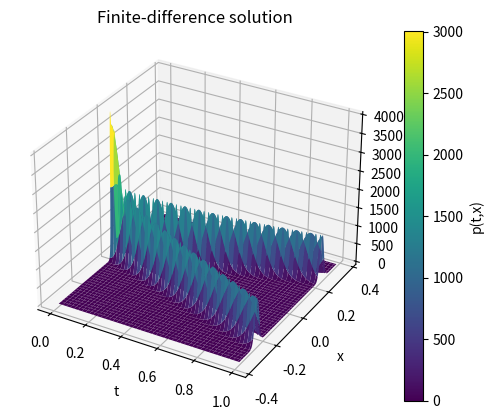
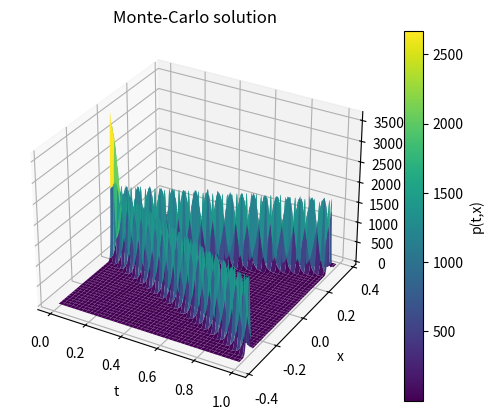
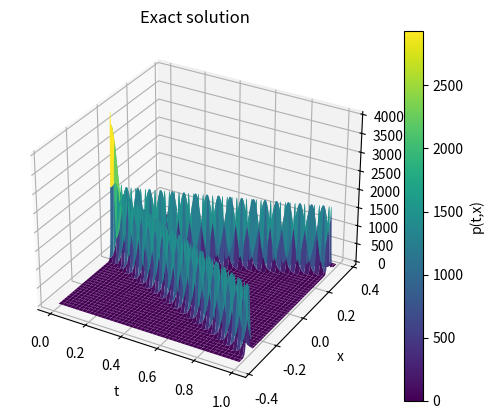

Write Python code to recreate these figures, in order.
from scipy.special import iv as bessel


# Assuming 'indicator' is a Heaviside step function, which in SciPy is 'heaviside'
def indicator(condition):
    return np.heaviside(condition, 0.5)


def dtelegraph(t, x, x0, f, c=1.):
    """
    Exact probability density function solving the telegrapher PDE

    :param t:
    :param x:
    :param x0:
    :param f:
    :param c: speed of light
    :return:
    """
    n = len(t)
    m = len(x)
    v = np.zeros((n, m))

    for i in range(n):
        for j in range(m):
            singularPart = f(x[j] - (x0 - c * t[i])) + f(x[j] - (x0 + c * t[i]))
            heaveside = indicator(c * t[i] - abs(x[j] - x0) > 0)

            if heaveside == 1:
                u = np.sqrt((c * t[i]) ** 2 - (x[j] - x0) ** 2)
                i0 = bessel(0, c * u)
                i1 = bessel(1, c * u)
                acPart = heaveside * (c * i0 + (c ** 2) * t[i] * i1 / u)
            else:
                acPart = 0
            v[i, j] = 0.5 * np.exp(-t[i] * c ** 2) * (singularPart + acPart)

    fk = {'t': t, 'x': x, 'u': v}
    return fk


# Example usage:
# Define the function `f` as per your needs, for example:
def example_f(x):
    return np.exp(-x ** 2)


# Then call the function with the required parameters:
# result = function(t_array, x_array, x0, example_f)


# Solve tridiagonal systems fast with the Thomas-algorithm

def tridiag(a, b, c, d):
    """
    Tridiagonal linear system solver using back-substitution, via the
    so-called Thomas algorithm.
    Here 'a' is the lower diagonal, 'b' the diagonal, and 'c' the upper diagonal
    of the tridiagonal matrix A in Ax=d, and this function assumes they are
    vectors/arrays.
    Finally, 'd' is the target vector of some given size greater than 1. Some
    systems will have NaN solutions or infinite.

    :param a:
    :param b:
    :param c:
    :param d:
    :return:
    """
    n = d.size
    cc = np.zeros(n - 1)
    dd = np.zeros(n)
    x = np.zeros(n)
    cc[0] = c[0] / b[0]
    for i in range(1, n - 1, 1):
        cc[i] = c[i] / (b[i] - a[i - 1] * cc[i - 1])
    dd[0] = d[0] / b[0]
    for i in range(1, n, 1):
        dd[i] = (d[i] - a[i - 1] * dd[i - 1]) / (b[i] - a[i - 1] * cc[i - 1])
    x[n - 1] = dd[n - 1]
    for i in range(n - 2, -1, -1):
        x[i] = dd[i] - cc[i] * x[i + 1]
    return x


def tridiag_const(a, b, c, d):
    """
    Tridiagonal linear system solver using back-substitution, via the
    so-called Thomas algorithm.
    Here 'a' is the lower diagonal, 'b' the diagonal, and 'c' the upper diagonal
    of the tridiagonal matrix A in Ax=d, and this function assumes they are
    vectors/arrays.
    Finally, 'd' is the target vector of some given size greater than 1. Some
    systems will have NaN solutions or infinite.

    :param a:
    :param b:
    :param c:
    :param d:
    :return:
    """
    n = d.size
    cc = np.zeros(n - 1)
    dd = np.zeros(n)
    x = np.zeros(n)
    cc[0] = c / b
    for i in range(1, n - 1, 1):
        cc[i] = c / (b - a * cc[i - 1])
    dd[0] = d[0] / b
    for i in range(1, n, 1):
        dd[i] = (d[i] - a * dd[i - 1]) / (b - a * cc[i - 1])
    x[n - 1] = dd[n - 1]
    for i in range(n - 2, -1, -1):
        x[i] = dd[i] - cc[i] * x[i + 1]
    return x


def indicator(event):
    """ The indicator function of an event (bool)
        Returns 1 if event is true and 0 otherwise. The argument 'event' can be an array of bools
        """
    if type(event) == np.bool_:
        if event:
            return 1
        else:
            return 0
    else:
        y = np.zeros(event.size)
        for i in range(event.size):
            if event[i]:
                y[i] = 1
        return y


# Two classes implementing PDE solvers
# both use finite difference methods (implicit scheme)
# One is for parabolic equations, and one is for a particular
# hyperbolic equation, the telegrapher PDE
class Parabolic:
    def __init__(self, a, b, tn, N, M):
        """ One dimensional parabolic PDE solver via implicit finite-difference scheme.
        """
        self.a = a
        self.b = b
        self.tn = tn
        self.N = N
        self.M = M

    def implicit_scheme(self, g, mu, sigma, f=lambda t, x: 0, r=0, variational=False):
        """

        :param g:
        :param mu:
        :param sigma:
        :param f:
        :param r:
        :param variational:
        :return:
        """
        # Solution matrix
        u = np.zeros((self.N + 1, self.M + 1))
        # Space grid
        x = np.linspace(self.a, self.b, self.M + 1)
        # Time step and space step
        dt = self.tn / self.N
        dx = (self.b - self.a) / self.M

        # I.C.
        u[0, :] = g(x)
        # B.C.
        u[:, 0] = g(x[0])
        u[:, self.M] = g(x[self.M])
        # Time-stepping integration
        for i in range(0, self.N, 1):
            tt = self.tn - (i + 1) * dt
            alpha = (sigma(tt, x) ** 2) / (2 * (dx ** 2)) - (mu(tt, x)) / (2 * dx)
            beta = -r - (sigma(tt, x) / dx) ** 2
            delta = (sigma(tt, x) ** 2) / (2 * (dx ** 2)) + (mu(tt, x)) / (2 * dx)
            ff = f(tt, x[1:self.M])
            a = -dt * alpha[1:self.M]
            b = 1 - dt * beta[0:self.M]
            c = -dt * delta[0:(self.M - 1)]
            # Setting up the target vector
            d = np.zeros(self.M - 1)
            d[0] = alpha[0] * u[0, 0]
            d[self.M - 2] = delta[self.M - 2] * u[0, self.M]
            di = u[i, 1:self.M] + dt * (d + ff)
            u[i + 1, 1:self.M] = tridiag(a, b, c, di)
            if variational:
                u[i + 1, :] = 0.5 * (u[i + 1, :] + g(x) + np.abs(u[i + 1, :] - g(x)))
                # for j in range(0, self.M+1):
                #    u[i+1, j] = np.max(a = np.array([u[i+1, j], g(x[j])]))
        return u

    def implicit_scheme_const(self, g, mu, sigma, f=lambda t, x: 0, r=0, variational=False):
        """

        :param g:
        :param mu:
        :param sigma:
        :param f:
        :param r:
        :param variational:
        :return:
        """
        # Solution matrix
        u = np.zeros((self.N + 1, self.M + 1))
        # Space grid
        x = np.linspace(self.a, self.b, self.M + 1)
        # Time step and space step
        dt = self.tn / self.N
        dx = (self.b - self.a) / self.M

        # I.C.
        u[0, :] = g(x)
        # B.C.
        u[:, 0] = g(x[0])
        u[:, self.M] = g(x[self.M])
        alpha = (sigma ** 2) / (2 * (dx ** 2)) - (mu) / (2 * dx)
        beta = -r - (sigma / dx) ** 2
        delta = (sigma ** 2) / (2 * (dx ** 2)) + (mu) / (2 * dx)
        a = -dt * alpha
        b = 1 - dt * beta
        c = -dt * delta
        # Time-stepping integration
        for i in range(0, self.N, 1):
            tt = self.tn - (i + 1) * dt
            ff = f(tt, x[1:self.M])
            # Setting up the target vector
            d = np.zeros(self.M - 1)
            d[0] = alpha * u[0, 0]
            d[self.M - 2] = delta * u[0, self.M]
            di = u[i, 1:self.M] + dt * (d + ff)
            u[i + 1, 1:self.M] = tridiag_const(a, b, c, di)
            # Adjustment made for variational inequalities
            if variational:
                u[i + 1, :] = 0.5 * (u[i + 1, :] + g(x) + np.abs(u[i + 1, :] - g(x)))
        return u


class Telegraph:
    """

    """
    def __init__(self, x0, T, c):
        """

        :param x0:
        :param T:
        :param c:
        """
        self.x0 = x0
        self.T = T
        self.c = c
        self._N = 500
        self._M = 500
        self._a = 1.5 * (self.x0 - self.c * self.T)
        self._b = 1.5 * (self.x0 + self.c * self.T)
        self._dx = (self._b - self._a) / self._M
        self._dt = self.T / self._M

    def set_resolution(self, time_res, space_res):
        """

        :param time_res:
        :param space_res:
        :return:
        """
        self._N = time_res
        self._M = space_res

    def generate(self, t, N=10):
        """
        Use this method for generating multiple samples at a single instant of time of Kac's
        telegraph process.

        The method generates a random number of Poisson jumps in the given time interval,
        then their jump-times and conditional on this, we have a nice expression for Kac's random time
        as a simple alternating sum of the waiting times.

        :param t:
        :param N:
        :return:
        """
        tau = np.zeros(N)
        for i in range(N):

            n = np.random.poisson(self.c ** 2, size=1)
            if n > 0:

                w = np.random.exponential(1 / self.c ** 2, size=n)
                tn = np.sum(w)
                k = np.arange(0, n)
                tau[i] = (t - tn) * (-1) ** n + np.sum(w * (-1) ** k)
            else:
                tau[i] = t
        return tau

    def telegrapher_mc1(self, t, x, f, N):
        """
        Solve the one dimensional telegrapher PDE, in this case a Fokker-Planck setting for Kac's random
        time process. The method here is a Monte-Carlo scheme that averages the wave-equation's
        solution over realizations of Kac's random time.

        :param t:
        :param x:
        :param f:
        :param N:
        :return:
        """
        n = t.shape[0]
        m = x.shape[0]
        p = np.zeros((n, m))
        for i in range(0, n):
            tau = self.generate(t[i], N)
            for j in range(0, m):
                u = 0.5 * (f(x[j] + self.c * tau) + f(x[j] - self.c * tau))
                p[i, j] = np.mean(u)
        return p

    def initial_condition(self, x, epsilon=0.001):
        """

        :param x:
        :return:
        """
        # return indicator(np.abs(x - self.x0) < self._dx) / self._dx
        return np.exp(-(x-self.x0)**2/(2*epsilon))/(np.sqrt(2*np.pi)*epsilon)

    def _initial_velocity(self, x):
        """

        :param x:
        :return:
        """
        return np.zeros(x.size)

    def implicit_scheme(self, epsilon=0.001):
        """

        :return:
        """
        # Coefficients defining the tridiagonal linear-system
        k1 = 1 + 1 / (self._dt * self.c ** 2)
        k2 = -1 / (2 * self._dt * self.c ** 2)
        alpha = 1 - k2 + self._dt / self._dx ** 2
        beta = -self._dt / (2 * self._dx ** 2)
        x = np.linspace(self._a, self._b, self._M + 1)
        u = np.zeros((self._N + 1, self._M + 1))
        # IC
        u[0, :] = self.initial_condition(x, epsilon)
        u[1,] = self._initial_velocity(x) * self._dt + u[0,]
        # BC
        u[:, 0] = self.initial_condition(x[0])
        u[:, self._M] = self.initial_condition(x[self._M])
        # BC are zero, default
        for i in range(2, self._N + 1, 1):
            d = k1 * u[i - 1, 2:self._M] + k2 * u[i - 2, 2:self._M]
            u1 = tridiag_const(beta, alpha, beta, d)
            u[i, 2:self._M] = u1
        return u

    def plot_pde(self, ax, epsilon=0.001):
        """
        Plot the PDE solution surface for a telegrapher PDE.

        :param ax: the axis
        :param epsilon: size for approximating Dirac-Delta by Gaussian
        :return:
        """
        # Computing solution grid to PDE problem
        u = self.implicit_scheme(epsilon)
        # 3D mesh
        time = np.linspace(0, self.T, self._N + 1)
        space = np.linspace(self._a, self._b, self._M + 1)
        # For 3D plotting
        time, space = np.meshgrid(time, space)

        # Plotting solution surface
        sc = ax.plot_surface(time, space, u.transpose(), cmap="viridis")
        ax.set_xlabel("t")
        ax.set_ylabel("x")
        ax.set_title("Finite-difference solution")
        fig.colorbar(sc, ax=ax, label="p(t,x)")


if __name__ == "__main__":
    import numpy as np
    import matplotlib.pyplot as plt

    # Variance for Gaussian approximation to Dirac-delta function
    epsilon = 0.0001
    n = 500
    m = 500
    N = 500
    c = 0.307
    tn = 1.
    x0 = 0
    b = c * tn * 1.2
    t = np.linspace(0, tn, n + 1)
    x = np.linspace(x0 - b, x0 + b, m + 1)
    # Instantiate Telegraph class
    tt = Telegraph(x0, tn, c)
    tt.set_resolution(n, m)
    tt._a = x0 - b
    tt._b = x0 + b

    fig = plt.figure()
    ax = fig.add_subplot(111, projection="3d")
    tt.plot_pde(ax, epsilon)
    plt.show()

    def f(x):
        return tt.initial_condition(x, epsilon)

    # Monte-Carlo solution
    p = tt.telegrapher_mc1(t, x, f, N)
    time, space = np.meshgrid(t, x)

    # Plotting solution surface
    fig = plt.figure()
    ax = fig.add_subplot(111, projection="3d")
    sc = ax.plot_surface(time, space, p.transpose(), cmap="viridis")
    ax.set_xlabel("t")
    ax.set_ylabel("x")
    ax.set_title("Monte-Carlo solution")
    fig.colorbar(sc, ax=ax, label="p(t,x)")
    plt.show()

    # Exact solution
    p = dtelegraph(t, x, x0, f, c)
    fig = plt.figure()
    # Plotting solution surface
    ax = fig.add_subplot(111, projection="3d")
    sc = ax.plot_surface(time, space, p["u"].transpose(), cmap="viridis")
    ax.set_xlabel("t")
    ax.set_ylabel("x")
    ax.set_title("Exact solution")
    fig.colorbar(sc, ax=ax, label="p(t,x)")
    plt.show()
